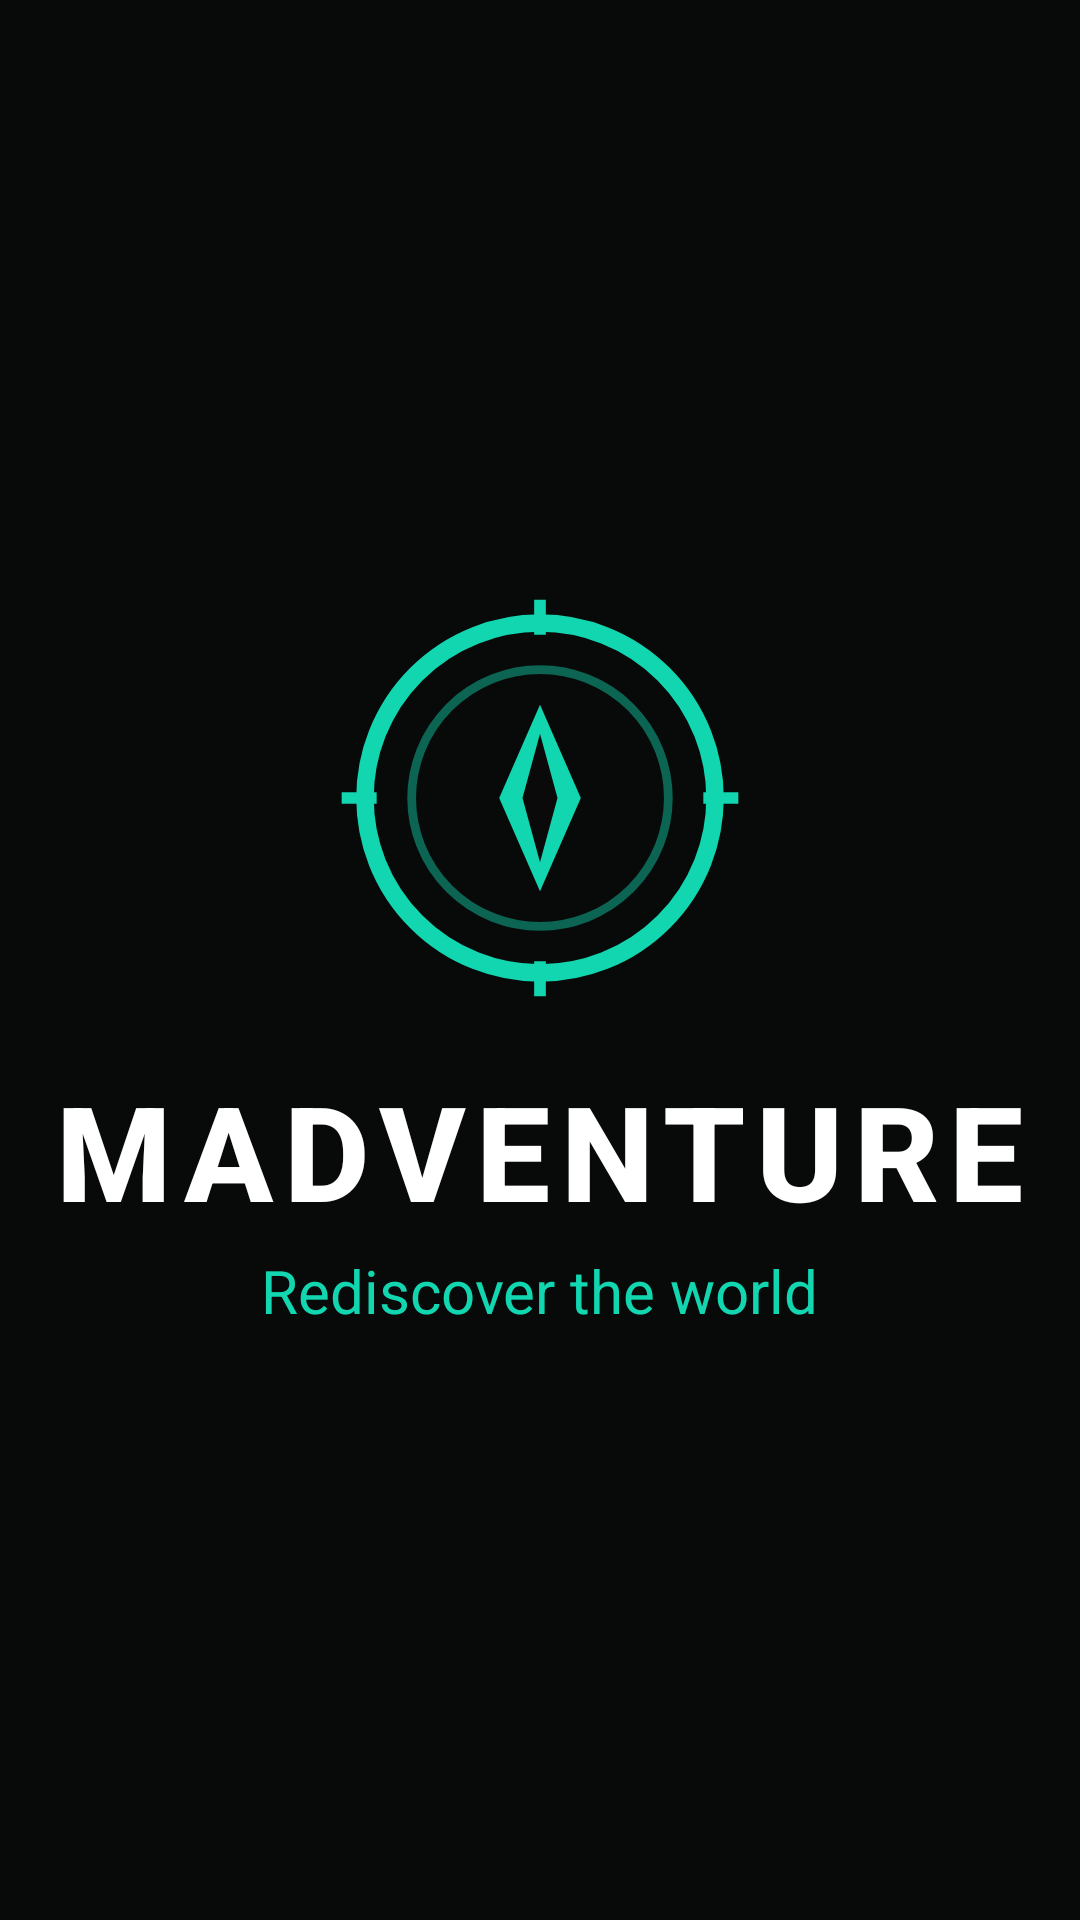

Write the Android layout XML for this screen, with the resource values it uses.
<!-- AndroidManifest.xml: application theme Theme.Zd3_2_zakharov -->
<!-- res/layout/activity_main.xml -->
<?xml version="1.0" encoding="utf-8"?>
<LinearLayout xmlns:android="http://schemas.android.com/apk/res/android"
    xmlns:tools="http://schemas.android.com/tools"
    android:id="@+id/main"
    android:layout_width="match_parent"
    android:layout_height="match_parent"
    android:background="@color/background"
    android:gravity="center"
    android:orientation="vertical"
    tools:context=".MainActivity">

    <ImageView
        android:layout_width="140dp"
        android:layout_height="140dp"
        android:contentDescription="@string/splash_title"
        android:src="@drawable/ic_logo" />

    <TextView
        android:layout_width="wrap_content"
        android:layout_height="wrap_content"
        android:layout_marginTop="18dp"
        android:fontFamily="sans-serif-medium"
        android:letterSpacing="0.08"
        android:text="@string/splash_title"
        android:textColor="@color/white"
        android:textSize="44sp"
        android:textStyle="bold" />

    <TextView
        android:layout_width="wrap_content"
        android:layout_height="wrap_content"
        android:layout_marginTop="4dp"
        android:text="@string/splash_subtitle"
        android:textColor="@color/aquamarine"
        android:textSize="20sp" />

</LinearLayout>
<!-- resources referenced by this layout -->
<resources>
  <color name="aquamarine">#FF12D6B0</color>
  <color name="background">#FF080A09</color>
  <color name="white">#FFFFFFFF</color>
  <!-- drawable ic_logo (drawable) -->
  <?xml version="1.0" encoding="utf-8"?>
  <vector xmlns:android="http://schemas.android.com/apk/res/android"
      android:width="72dp"
      android:height="72dp"
      android:viewportWidth="72"
      android:viewportHeight="72">
      <path
          android:fillColor="#00000000"
          android:pathData="M36,6 A30,30 0 1,0 36,66 A30,30 0 1,0 36,6"
          android:strokeColor="@color/aquamarine"
          android:strokeWidth="3" />
      <path
          android:fillColor="#00000000"
          android:pathData="M36,14 A22,22 0 1,0 36,58 A22,22 0 1,0 36,14"
          android:strokeAlpha="0.45"
          android:strokeColor="@color/aquamarine"
          android:strokeWidth="1.5" />
      <path
          android:fillColor="@color/aquamarine"
          android:pathData="M36,20 L43,36 L36,52 L29,36 Z" />
      <path
          android:fillColor="#FF0A0A0A"
          android:pathData="M36,25 L39,36 L36,47 L33,36 Z" />
      <path
          android:fillColor="#00000000"
          android:pathData="M36,2 L36,8 M36,64 L36,70 M2,36 L8,36 M64,36 L70,36"
          android:strokeColor="@color/aquamarine"
          android:strokeWidth="2" />
  </vector>
  <string name="splash_subtitle">Rediscover the world</string>
  <string name="splash_title">MADVENTURE</string>
  <style name="Theme.Zd3_2_zakharov" parent="Theme.MaterialComponents.NoActionBar">
          <item name="colorPrimary">@color/aquamarine</item>
          <item name="colorAccent">@color/aquamarine</item>
          <item name="android:windowBackground">@color/background</item>
          <item name="android:windowFullscreen">true</item>
          <item name="android:statusBarColor">@color/background</item>
          <item name="android:navigationBarColor">@color/background</item>
      </style>
</resources>
